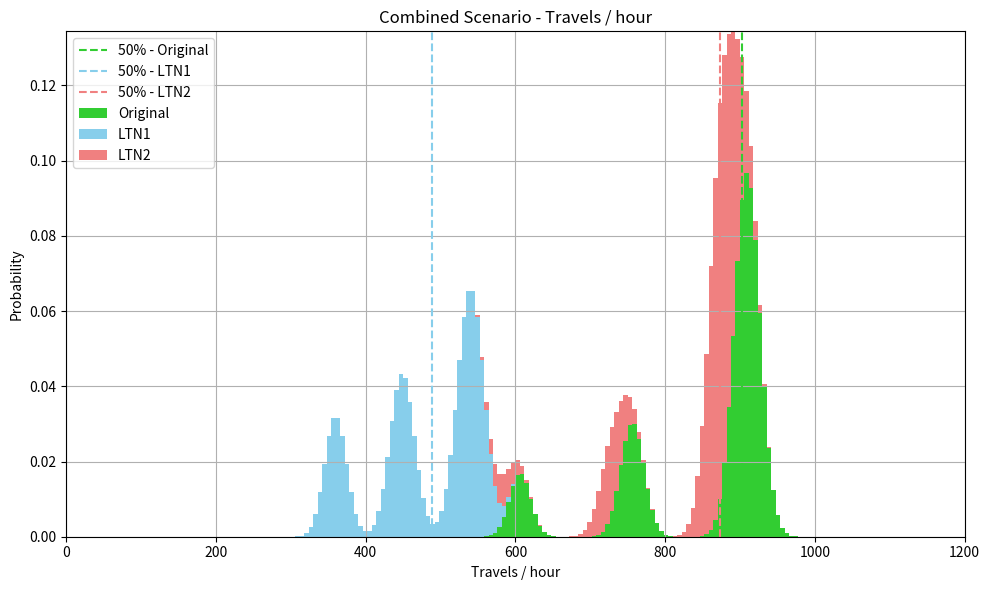

This figure's Python source: (Note: this script raises an exception after producing the figure.)
import os
import numpy as np
import matplotlib.pyplot as plt
from scipy.stats import norm

yes, no = 0, 1  # Index values

class GenericAnalysis:
    def __init__(self, x_probs, x_states, y_states, y_prob):
        self.x_probs = x_probs
        self.x_states = x_states
        self.t_st = y_states
        self.t_prob = y_prob

        self.mean_X = None
        self.var_X = None
        self.std_X = None

        self.Y_means = None
        self.Y_vars = None
        self.Y_stds = None

        self.Y_mean = None
        self.Y_var = None
        self.Y_std = None

    def compute_statistics(self):
        self.mean_X = np.sum(self.x_probs * self.x_states)
        self.var_X = np.sum(np.square(self.x_states - self.mean_X) * self.x_probs)
        self.std_X = np.sqrt(self.var_X)

        self.Y_means = self.x_probs[yes] * self.t_st
        self.Y_vars = self.x_probs[yes] * (1 - self.x_probs[yes]) * self.t_st
        self.Y_stds = np.sqrt(self.Y_vars)

        # Y's mean, variance, and standard deviation
        self.Y_mean = np.sum(self.Y_means * self.t_prob)
        self.Y_var = (
            np.sum(self.t_prob * (self.Y_means**2 + self.Y_stds**2))
            - self.Y_mean**2
        )
        self.Y_std = np.sqrt(self.Y_var)

class TravelAnalysis(GenericAnalysis):
    def compute_statistics(self):
        super().compute_statistics()
        self.transports = {
            "Car": {"multiplier": 1},
            "Cycling": {"multiplier": 0.78},
            "Subway": {"multiplier": 2},
            "Bus": {"multiplier": 2},
            "Walking": {"multiplier": 2.9},
        }
        self.U = {}
        for x,y in self.transports.items():
            self.U[x] = y["multiplier"] * self.Y_mean


class CO2Analysis(GenericAnalysis):
    def compute_statistics(self):
        super().compute_statistics()
        self.U = self.Y_mean * 171

class DisabledUserAnalysis(GenericAnalysis):
    def compute_statistics(self):
        super().compute_statistics()
        self.UFunc = {
            "NonDisabled": {"multiplier": 1},
            "Disabled": {"multiplier": 0.7},
        }
        self.U = {}

        for x,y in self.UFunc.items():
            self.U[x] = y["multiplier"] * self.Y_mean

class CollisionAnalysis(GenericAnalysis):
    def compute_statistics(self):
        super().compute_statistics()
        self.UFunc = {
            # "NonDisabled": {"multiplier": 1},
            # "Disabled": {"multiplier": 0.7},
        }
        self.U = {}

        for x,y in self.UFunc.items():
            self.U[x] = y["multiplier"] * self.Y_mean


# =============================================================================
# =================================  CO2 ======================================
# =============================================================================
analysis_CO2_initial = CO2Analysis(
    x_probs=np.array([0.674, 0.326]),
    x_states=np.array([1, 0]),
    y_states=np.array([900, 1122, 1350]),
    y_prob=np.array([0.1, 0.2, 0.7]),
)
analysis_CO2_ltn1 = CO2Analysis(
    x_probs=np.array([0.4, 0.6]),
    x_states=np.array([1, 0]),
    y_states=np.array([900, 1122, 1350]),
    y_prob=np.array([0.2, 0.3, 0.5]),
)
analysis_CO2_ltn2 = CO2Analysis(
    x_probs=np.array([0.65, 0.35]),
    x_states=np.array([1, 0]),
    y_states=np.array([900, 1122, 1350]),
    y_prob=np.array([0.05, 0.15, 0.8]),
)
analysis_CO2_initial.compute_statistics()
analysis_CO2_ltn1.compute_statistics()
analysis_CO2_ltn2.compute_statistics()
print('C02 Analysis:')
print(f"Current layout:{analysis_CO2_initial.U}")
print(f"LTN Plan 1: {analysis_CO2_ltn1.U}")
print(f"LTN Plan 2: {analysis_CO2_ltn2.U}")
print('\n')
# =============================================================================
# ===========================  Duration of travel =============================
# =============================================================================
analysis_travel_initial = TravelAnalysis(
    x_probs=np.array([0.674, 0.326]),
    x_states=np.array([1, 0]),
    y_states=np.array([900, 1122, 1350]),
    y_prob=np.array([0.1, 0.2, 0.7]),
)
analysis_travel_ltn1 = TravelAnalysis(
    x_probs=np.array([0.4, 0.6]),
    x_states=np.array([1, 0]),
    y_states=np.array([900, 1122, 1350]),
    y_prob=np.array([0.2, 0.3, 0.5]),
)
analysis_travel_ltn2 = TravelAnalysis(
    x_probs=np.array([0.65, 0.35]),
    x_states=np.array([1, 0]),
    y_states=np.array([900, 1122, 1350]),
    y_prob=np.array([0.05, 0.15, 0.8]),
)
analysis_travel_initial.compute_statistics()
analysis_travel_ltn1.compute_statistics()
analysis_travel_ltn2.compute_statistics()
print('Travel Analysis:')
print(f"Current layout:{analysis_travel_initial.U}")
print(f"LTN Plan 1: {analysis_travel_ltn1.U}")
print(f"LTN Plan 2: {analysis_travel_ltn2.U}")
print('\n')
# =============================================================================
# ============================  Disabled Users =================================
# =============================================================================
analysis_disabled_initial = DisabledUserAnalysis(
    x_probs=np.array([0.62, 0.38]),
    x_states=np.array([1, 0]),
    y_states=np.array([900, 1122, 1350]),
    y_prob=np.array([0.1, 0.2, 0.7]),
)
analysis_disabled_ltn1 = DisabledUserAnalysis(
    x_probs=np.array([0.7, 0.3]),
    x_states=np.array([1, 0]),
    y_states=np.array([900, 1122, 1350]),
    y_prob=np.array([0.2, 0.3, 0.5]),
)
analysis_disabled_ltn2 = DisabledUserAnalysis(
    x_probs=np.array([0.55, 0.45]),
    x_states=np.array([1, 0]),
    y_states=np.array([900, 1122, 1350]),
    y_prob=np.array([0.05, 0.15, 0.8]),
)
analysis_disabled_initial.compute_statistics()
analysis_disabled_ltn1.compute_statistics()
analysis_disabled_ltn2.compute_statistics()
print('Disabled Users Analysis:')
print(f"Current layout:{analysis_disabled_initial.U}")
print(f"LTN Plan 1: {analysis_disabled_ltn1.U}")
print(f"LTN Plan 2: {analysis_disabled_ltn2.U}")
print('\n')
# =============================================================================
# ===============================  Collisions =================================
# =============================================================================
analysis_collisions_initial = CollisionAnalysis(
    x_probs=np.array([0.744, 0.256]),
    x_states=np.array([1, 0]),
    y_states=np.array([900, 1122, 1350]),
    y_prob=np.array([0.1, 0.2, 0.7]),
)
analysis_collisions_ltn1 = CollisionAnalysis(
    x_probs=np.array([0.2, 0.8]),
    x_states=np.array([1, 0]),
    y_states=np.array([900, 1122, 1350]),
    y_prob=np.array([0.2, 0.3, 0.5]),
)
analysis_collisions_ltn2 = CollisionAnalysis(
    x_probs=np.array([0.8, 0.2]),
    x_states=np.array([1, 0]),
    y_states=np.array([900, 1122, 1350]),
    y_prob=np.array([0.05, 0.15, 0.8]),
)
analysis_collisions_initial.compute_statistics()
analysis_collisions_ltn1.compute_statistics()
analysis_collisions_ltn2.compute_statistics()
print('Collision Analysis:')
print(f"Current layout:{analysis_collisions_initial.U}")
print(f"LTN Plan 1: {analysis_collisions_ltn1.U}")
print(f"LTN Plan 2: {analysis_collisions_ltn2.U}")
print('\n')

val = 690
intervals_bnd = np.linspace(0, 1200, 200 + 1)  # For 100 intervals

class CombinedHistogramPlotter:
    def __init__(self, analyses, xlabel, ylabel, title, intervals_bnd, colors, labels, filename: str):

        self.analyses = analyses

        self.xlabel = xlabel

        self.ylabel = ylabel

        self.title = title

        self.intervals_bnd = intervals_bnd

        self.colors = colors

        self.labels = labels

        self.filename = filename


        self.probs = [self._calculate_probs(analysis) for analysis in analyses]
        self.intervals_mean = 0.5 * (self.intervals_bnd[:-1] + self.intervals_bnd[1:])
        self.val_50_percent = [self._calculate_50_percent_value(prob) for prob in self.probs]


    def _calculate_probs(self, analysis):
        no_itv = len(self.intervals_bnd) - 1
        probs = np.zeros(no_itv)

        for ii in range(no_itv):
            val_i_up = self.intervals_bnd[ii + 1]
            val_i_down = self.intervals_bnd[ii]

            val_probs_i_up = norm.cdf((val_i_up - analysis.Y_means) / analysis.Y_stds)
            val_probs_i_down = norm.cdf((val_i_down - analysis.Y_means) / analysis.Y_stds)

            val_prob1_i = np.sum(analysis.t_prob * (val_probs_i_up - val_probs_i_down))
            probs[ii] = val_prob1_i

        return probs

    def _calculate_50_percent_value(self, prob):
        cumulative_probs = np.cumsum(prob)
        index_50_percent = np.argmax(cumulative_probs >= 0.5)
        return self.intervals_mean[index_50_percent]


    def plot(self):
        plt.figure(figsize=(10, 6))
        width = (self.intervals_bnd[-1] - self.intervals_bnd[0]) / len(self.intervals_mean)

        bottom = np.zeros_like(self.intervals_mean)
        for i, (prob, color, label, val_50_percent) in enumerate(zip(self.probs, self.colors, self.labels, self.val_50_percent)):
            plt.bar(self.intervals_mean, prob, width=width, bottom=bottom, color=color, label=label)
            bottom += prob
            plt.axvline(x=val_50_percent, color=color, linestyle='--', label=f"50% - {label}")


        plt.grid(True)
        plt.margins(0)
        plt.xlabel(self.xlabel)
        plt.ylabel(self.ylabel)
        plt.title(self.title)
        plt.legend(loc="upper left")
        plt.tight_layout()
        if self.filename:
            downloads_folder = os.path.join(os.path.expanduser('~'), 'Downloads')
            file_path = os.path.join(downloads_folder, self.filename)
            plt.savefig(file_path, format="pdf")

        else:
            plt.show()


# Create an instance of the CombinedHistogramPlotter class for the three scenarios
plotter_combined = CombinedHistogramPlotter(
    analyses=[analysis_travel_initial, analysis_travel_ltn1, analysis_travel_ltn2],
    xlabel="Travels / hour",
    ylabel="Probability",
    title="Combined Scenario - Travels / hour",
    intervals_bnd=intervals_bnd,
    colors=["limegreen", "skyblue", "lightcoral"],
    labels=["Original", "LTN1", "LTN2"],
    filename = r"travel_and_CO2.pdf"
)

plotter_combined.plot()


plotter_2_combined = CombinedHistogramPlotter(
    analyses=[analysis_disabled_initial, analysis_disabled_ltn1, analysis_disabled_ltn2],
    xlabel="Disabled Users / hour",
    ylabel="Probability",
    title="Combined Scenario - Disabled Users / hour",
    intervals_bnd=intervals_bnd,
    colors=["limegreen", "skyblue", "lightcoral"],
    labels=["Original", "LTN1", "LTN2"],
    filename = r"disabled_users.pdf"
)
plotter_2_combined.plot()



plotter_3_combined = CombinedHistogramPlotter(
    analyses=[analysis_collisions_initial, analysis_collisions_ltn1, analysis_collisions_ltn2],
    xlabel="Collisions / hour",
    ylabel="Probability",
    title="Combined Scenario - Collisions / hour",
    intervals_bnd=intervals_bnd,
    colors=["limegreen", "skyblue", "lightcoral"],
    labels=["Original", "LTN1", "LTN2"],
    filename = r"collisions.pdf"
)
plotter_3_combined.plot()
